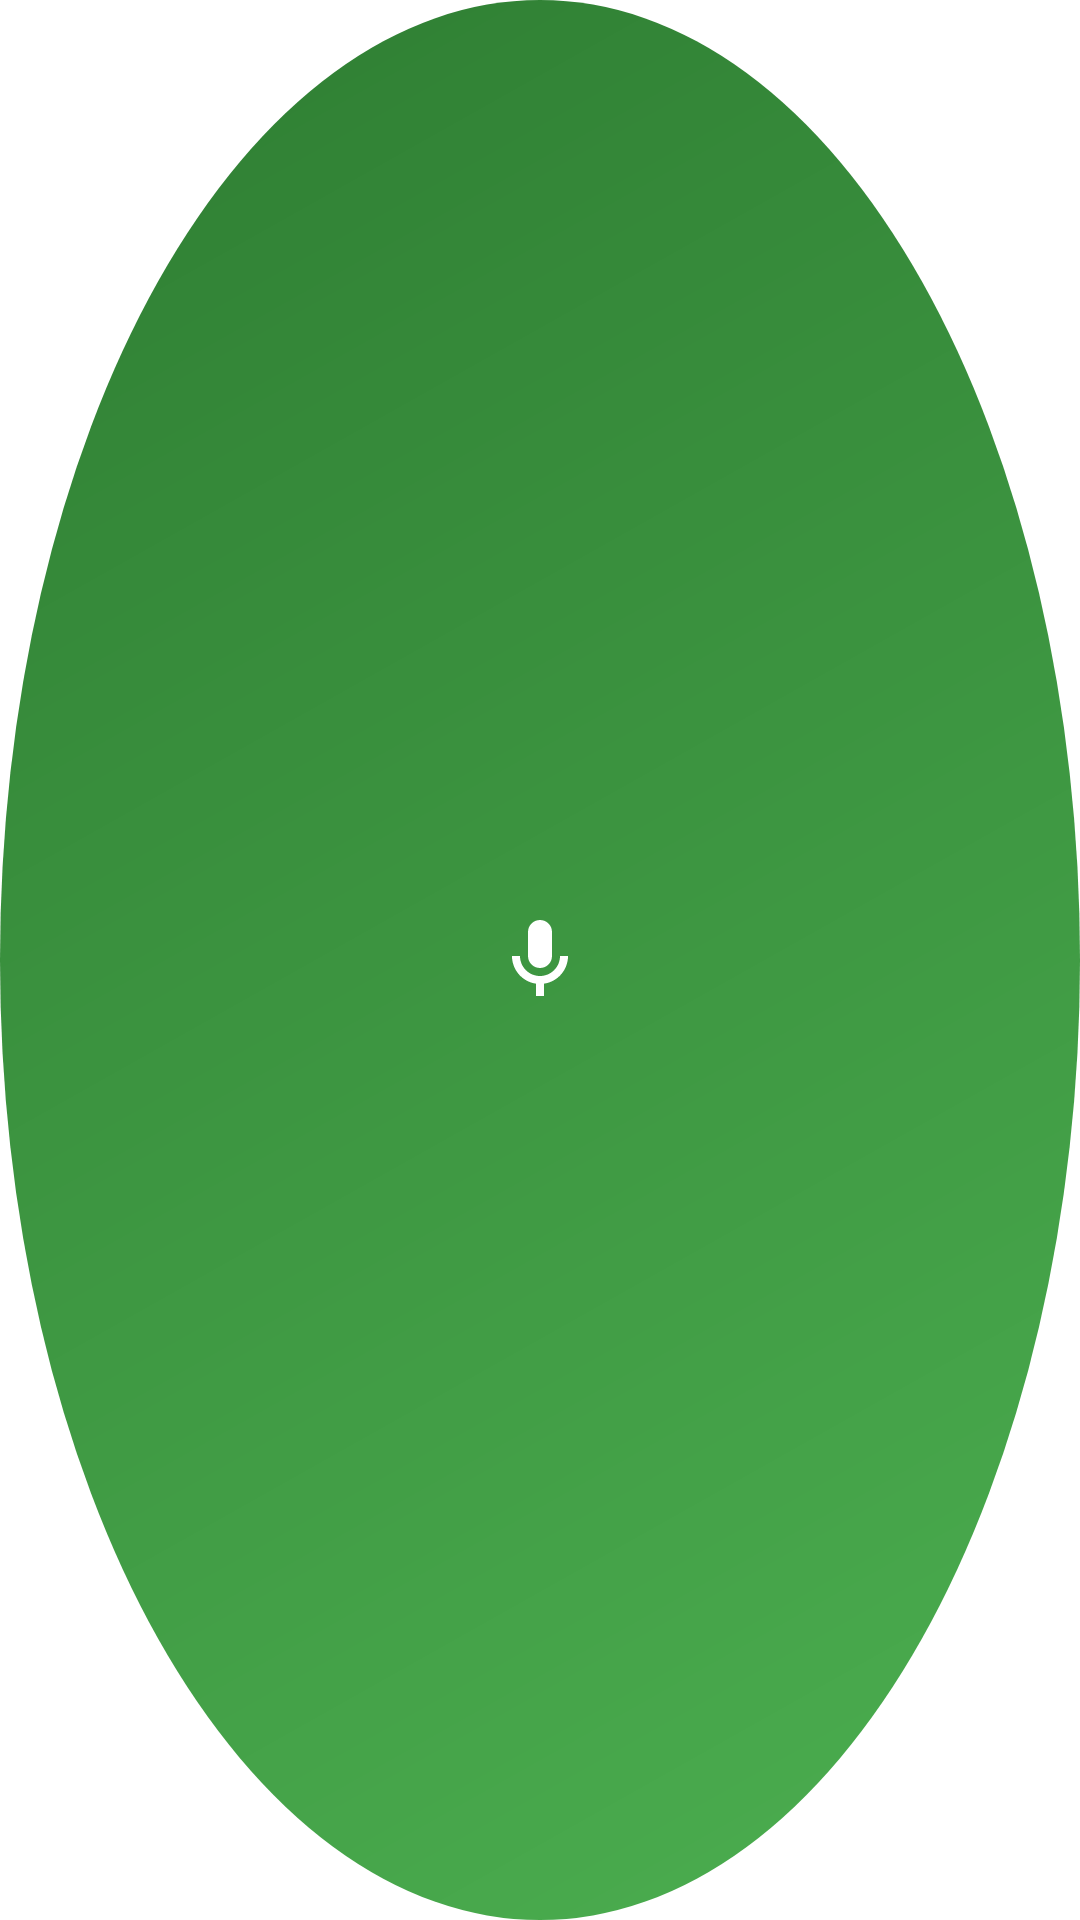

The Android layout XML behind this screen, and the referenced resources:
<!-- AndroidManifest.xml: application theme Theme.MeetingListener -->
<!-- res/layout/bubble_overlay.xml -->
<?xml version="1.0" encoding="utf-8"?>
<FrameLayout
    xmlns:android="http://schemas.android.com/apk/res/android"
    android:layout_width="56dp"
    android:layout_height="56dp"
    android:background="@drawable/bubble_background">

    <ImageView
        android:id="@+id/ivBubbleIcon"
        android:layout_width="32dp"
        android:layout_height="32dp"
        android:layout_gravity="center"
        android:src="@drawable/ic_mic"
        android:tint="@android:color/white"
        android:contentDescription="Meeting Listener Bubble" />

</FrameLayout>
<!-- resources referenced by this layout -->
<resources>
  <!-- drawable bubble_background (drawable) -->
  <?xml version="1.0" encoding="utf-8"?>
  <shape
      xmlns:android="http://schemas.android.com/apk/res/android"
      android:shape="oval">
  
      <gradient
          android:startColor="#4CAF50"
          android:endColor="#2E7D32"
          android:type="linear"
          android:angle="135" />
  
      <size
          android:width="56dp"
          android:height="56dp" />
  
  </shape>
  <!-- drawable ic_mic (drawable) -->
  <?xml version="1.0" encoding="utf-8"?>
  <vector
      xmlns:android="http://schemas.android.com/apk/res/android"
      android:width="24dp"
      android:height="24dp"
      android:viewportWidth="24"
      android:viewportHeight="24">
  
      <path
          android:fillColor="@android:color/white"
          android:pathData="M12,14c1.66,0 3,-1.34 3,-3V5c0,-1.66 -1.34,-3 -3,-3S9,3.34 9,5v6C9,12.66 10.34,14 12,14z" />
  
      <path
          android:fillColor="@android:color/white"
          android:pathData="M17,11c0,2.76 -2.24,5 -5,5s-5,-2.24 -5,-5H5c0,3.53 2.61,6.43 6,6.92V21h2v-3.08c3.39,-0.49 6,-3.39 6,-6.92H17z" />
  
  </vector>
  <style name="Theme.MeetingListener" parent="Theme.MaterialComponents.DayNight.NoActionBar">
  
          <item name="colorPrimary">@color/primary_green</item>
          <item name="colorPrimaryVariant">@color/primary_green_dark</item>
          <item name="colorOnPrimary">@color/white</item>
  
          <item name="colorSecondary">@color/accent_blue</item>
          <item name="colorSecondaryVariant">@color/teal_700</item>
          <item name="colorOnSecondary">@color/black</item>
  
          <item name="android:statusBarColor" tools:targetApi="l">
              ?attr/colorPrimaryVariant
          </item>
  
      </style>
  <color name="primary_green">#4CAF50</color>
  <color name="primary_green_dark">#2E7D32</color>
  <color name="white">#FFFFFFFF</color>
  <color name="accent_blue">#2196F3</color>
  <color name="teal_700">#FF018786</color>
  <color name="black">#FF000000</color>
</resources>
